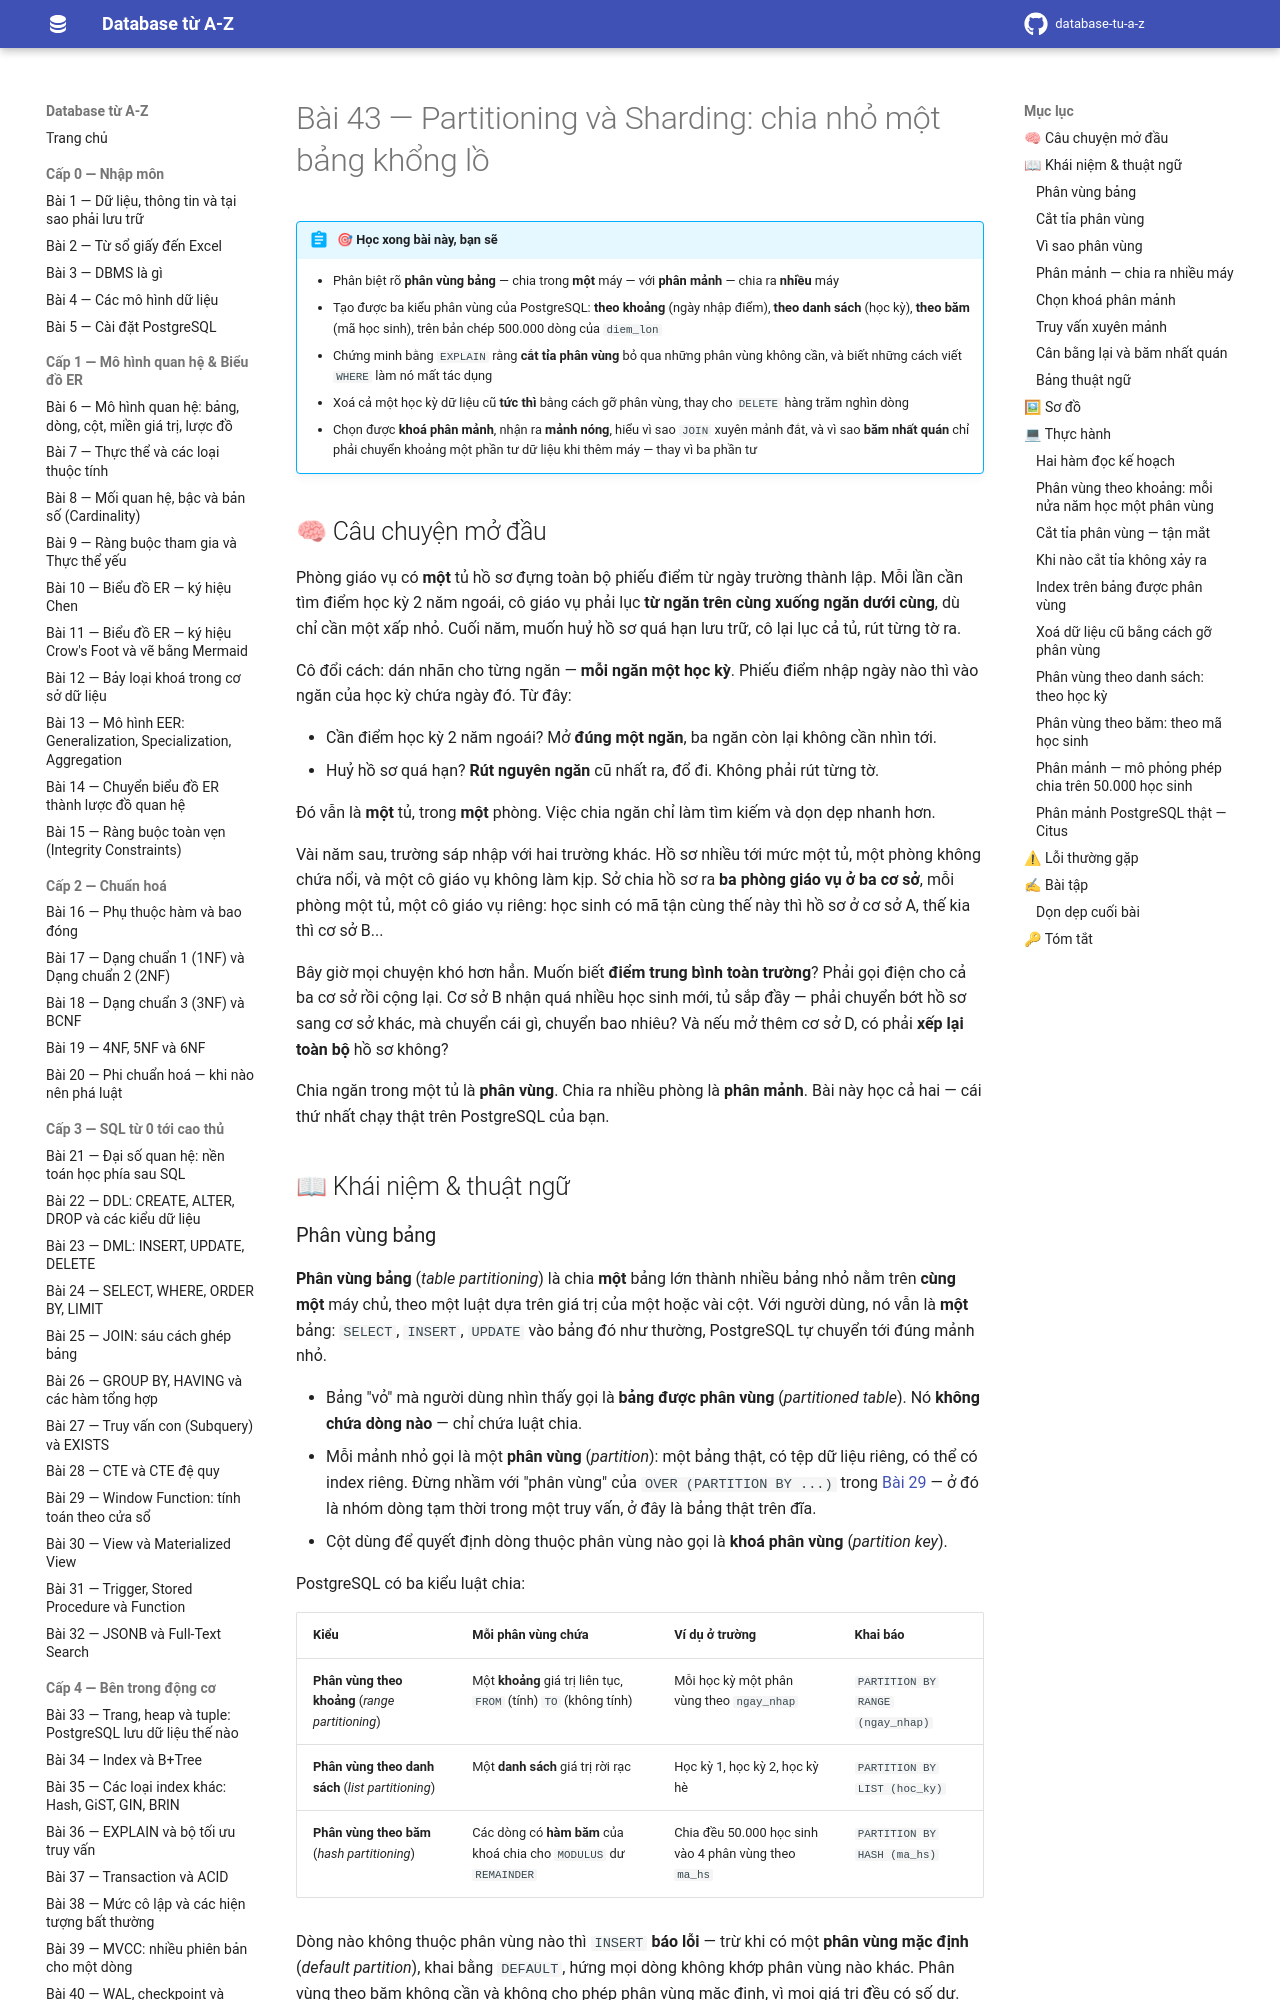

repository: hungnguyen010518/database-tu-a-z · page: cap-5-sieu-nang-cao/43-partitioning-va-sharding/index.html · generator: mkdocs

# Bài 43 — Partitioning và Sharding: chia nhỏ một bảng khổng lồ

!!! abstract "🎯 Học xong bài này, bạn sẽ"
    - Phân biệt rõ **phân vùng bảng** — chia trong **một** máy — với **phân mảnh** — chia ra **nhiều** máy
    - Tạo được ba kiểu phân vùng của PostgreSQL: **theo khoảng** (ngày nhập điểm), **theo danh sách** (học kỳ), **theo băm** (mã học sinh), trên bản chép 500.000 dòng của `diem_lon`
    - Chứng minh bằng `EXPLAIN` rằng **cắt tỉa phân vùng** bỏ qua những phân vùng không cần, và biết những cách viết `WHERE` làm nó mất tác dụng
    - Xoá cả một học kỳ dữ liệu cũ **tức thì** bằng cách gỡ phân vùng, thay cho `DELETE` hàng trăm nghìn dòng
    - Chọn được **khoá phân mảnh**, nhận ra **mảnh nóng**, hiểu vì sao `JOIN` xuyên mảnh đắt, và vì sao **băm nhất quán** chỉ phải chuyển khoảng một phần tư dữ liệu khi thêm máy — thay vì ba phần tư

## 🧠 Câu chuyện mở đầu

Phòng giáo vụ có **một** tủ hồ sơ đựng toàn bộ phiếu điểm từ ngày trường thành lập. Mỗi lần cần tìm điểm học kỳ 2 năm ngoái, cô giáo vụ phải lục **từ ngăn trên cùng xuống ngăn dưới cùng**, dù chỉ cần một xấp nhỏ. Cuối năm, muốn huỷ hồ sơ quá hạn lưu trữ, cô lại lục cả tủ, rút từng tờ ra.

Cô đổi cách: dán nhãn cho từng ngăn — **mỗi ngăn một học kỳ**. Phiếu điểm nhập ngày nào thì vào ngăn của học kỳ chứa ngày đó. Từ đây:

- Cần điểm học kỳ 2 năm ngoái? Mở **đúng một ngăn**, ba ngăn còn lại không cần nhìn tới.
- Huỷ hồ sơ quá hạn? **Rút nguyên ngăn** cũ nhất ra, đổ đi. Không phải rút từng tờ.

Đó vẫn là **một** tủ, trong **một** phòng. Việc chia ngăn chỉ làm tìm kiếm và dọn dẹp nhanh hơn.

Vài năm sau, trường sáp nhập với hai trường khác. Hồ sơ nhiều tới mức một tủ, một phòng không chứa nổi, và một cô giáo vụ không làm kịp. Sở chia hồ sơ ra **ba phòng giáo vụ ở ba cơ sở**, mỗi phòng một tủ, một cô giáo vụ riêng: học sinh có mã tận cùng thế này thì hồ sơ ở cơ sở A, thế kia thì cơ sở B...

Bây giờ mọi chuyện khó hơn hẳn. Muốn biết **điểm trung bình toàn trường**? Phải gọi điện cho cả ba cơ sở rồi cộng lại. Cơ sở B nhận quá nhiều học sinh mới, tủ sắp đầy — phải chuyển bớt hồ sơ sang cơ sở khác, mà chuyển cái gì, chuyển bao nhiêu? Và nếu mở thêm cơ sở D, có phải **xếp lại toàn bộ** hồ sơ không?

Chia ngăn trong một tủ là **phân vùng**. Chia ra nhiều phòng là **phân mảnh**. Bài này học cả hai — cái thứ nhất chạy thật trên PostgreSQL của bạn.

## 📖 Khái niệm & thuật ngữ

### Phân vùng bảng

**Phân vùng bảng** (*table partitioning*) là chia **một** bảng lớn thành nhiều bảng nhỏ nằm trên **cùng một** máy chủ, theo một luật dựa trên giá trị của một hoặc vài cột. Với người dùng, nó vẫn là **một** bảng: `SELECT`, `INSERT`, `UPDATE` vào bảng đó như thường, PostgreSQL tự chuyển tới đúng mảnh nhỏ.

- Bảng "vỏ" mà người dùng nhìn thấy gọi là **bảng được phân vùng** (*partitioned table*). Nó **không chứa dòng nào** — chỉ chứa luật chia.
- Mỗi mảnh nhỏ gọi là một **phân vùng** (*partition*): một bảng thật, có tệp dữ liệu riêng, có thể có index riêng. Đừng nhầm với "phân vùng" của `OVER (PARTITION BY ...)` trong [Bài 29](../cap-3-sql/29-window-function.md) — ở đó là nhóm dòng tạm thời trong một truy vấn, ở đây là bảng thật trên đĩa.
- Cột dùng để quyết định dòng thuộc phân vùng nào gọi là **khoá phân vùng** (*partition key*).

PostgreSQL có ba kiểu luật chia:

| Kiểu | Mỗi phân vùng chứa | Ví dụ ở trường | Khai báo |
|---|---|---|---|
| **Phân vùng theo khoảng** (*range partitioning*) | Một **khoảng** giá trị liên tục, `FROM` (tính) `TO` (không tính) | Mỗi học kỳ một phân vùng theo `ngay_nhap` | `PARTITION BY RANGE (ngay_nhap)` |
| **Phân vùng theo danh sách** (*list partitioning*) | Một **danh sách** giá trị rời rạc | Học kỳ 1, học kỳ 2, học kỳ hè | `PARTITION BY LIST (hoc_ky)` |
| **Phân vùng theo băm** (*hash partitioning*) | Các dòng có **hàm băm** của khoá chia cho `MODULUS` dư `REMAINDER` | Chia đều 50.000 học sinh vào 4 phân vùng theo `ma_hs` | `PARTITION BY HASH (ma_hs)` |

Dòng nào không thuộc phân vùng nào thì `INSERT` **báo lỗi** — trừ khi có một **phân vùng mặc định** (*default partition*), khai bằng `DEFAULT`, hứng mọi dòng không khớp phân vùng nào khác. Phân vùng theo băm không cần và không cho phép phân vùng mặc định, vì mọi giá trị đều có số dư.
